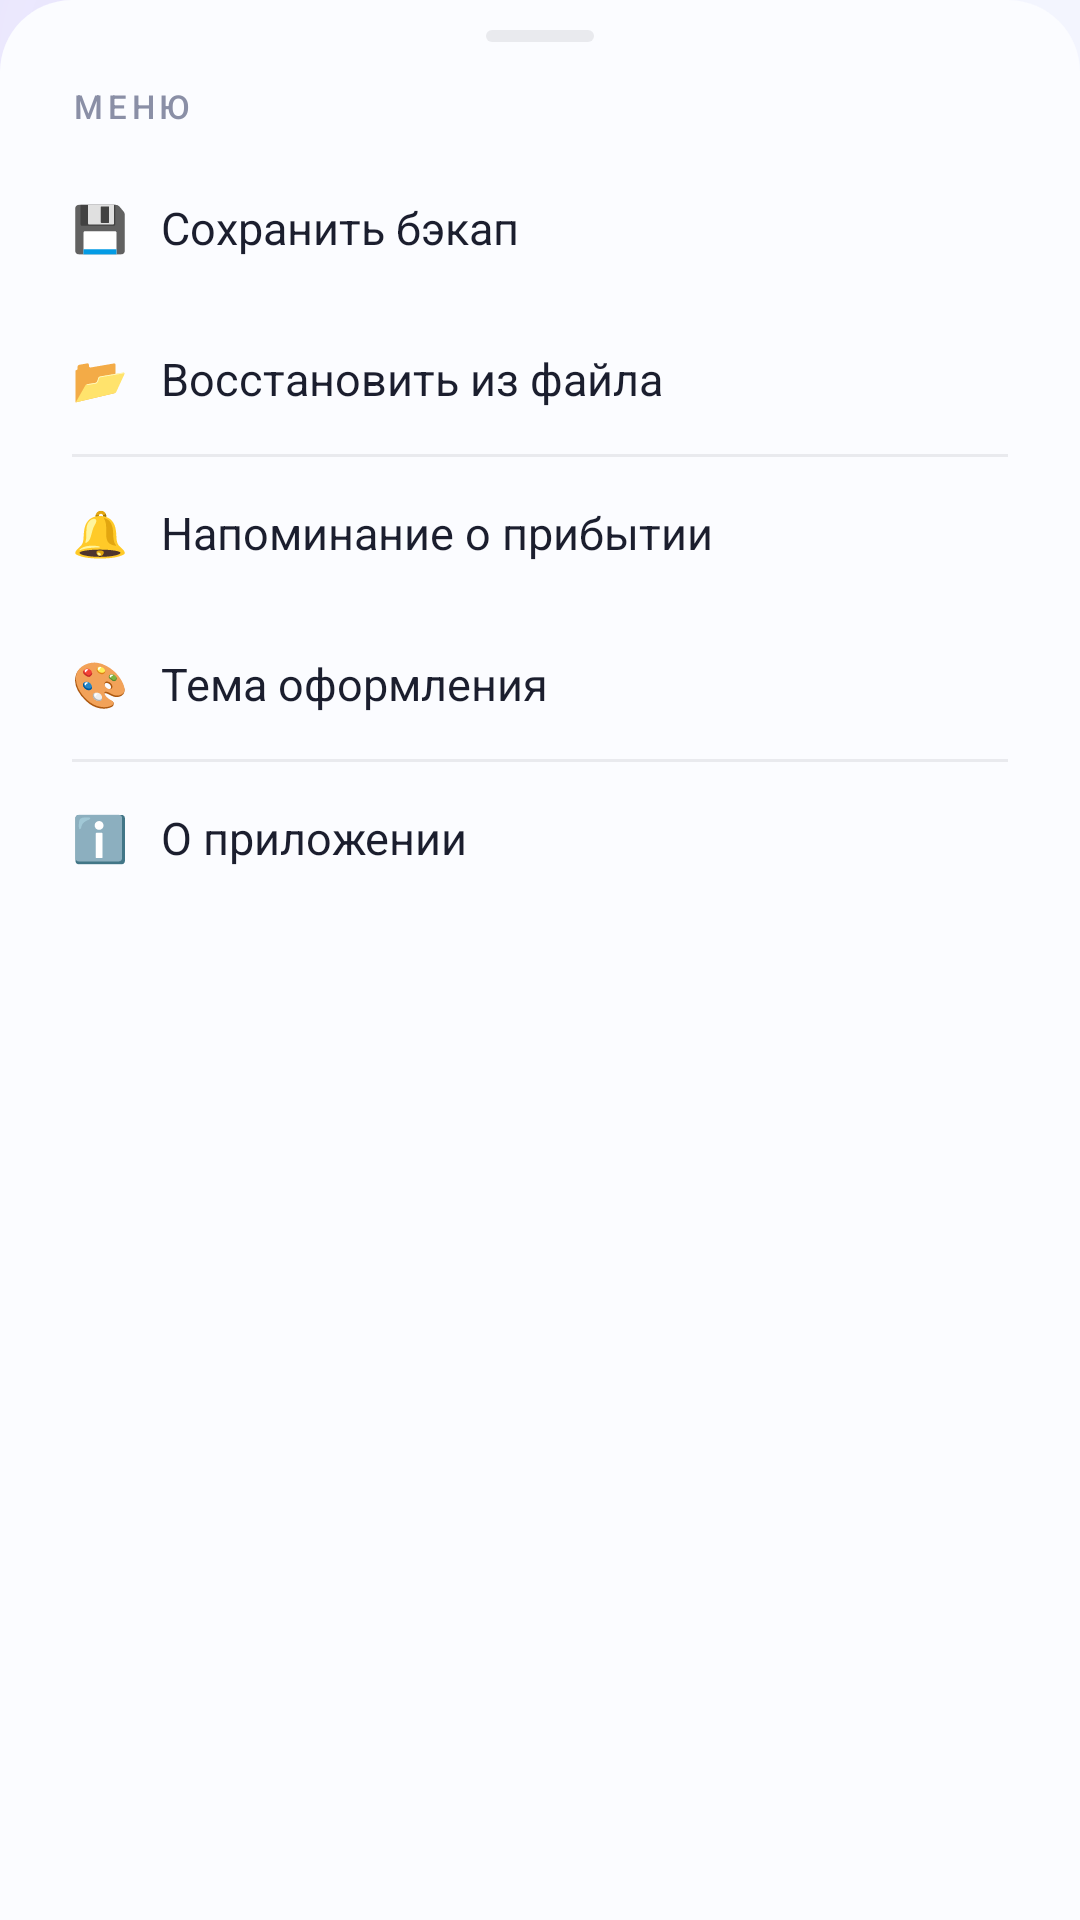

The Android layout XML behind this screen, and the referenced resources:
<!-- AndroidManifest.xml: application theme Theme.BusWidget -->
<!-- res/layout/sheet_menu.xml -->
<?xml version="1.0" encoding="utf-8"?>
<LinearLayout xmlns:android="http://schemas.android.com/apk/res/android"
    android:layout_width="match_parent"
    android:layout_height="wrap_content"
    android:orientation="vertical"
    android:background="@drawable/bg_sheet"
    android:paddingTop="10dp"
    android:paddingBottom="20dp">

    
    <View
        android:layout_width="36dp"
        android:layout_height="4dp"
        android:layout_gravity="center_horizontal"
        android:layout_marginBottom="14dp"
        android:background="@drawable/bg_accent_strip"
        android:backgroundTint="@color/divider"/>

    <TextView
        android:layout_width="match_parent"
        android:layout_height="wrap_content"
        android:paddingStart="24dp"
        android:paddingEnd="24dp"
        android:paddingBottom="8dp"
        android:text="МЕНЮ"
        android:textSize="11sp"
        android:fontFamily="sans-serif-medium"
        android:letterSpacing="0.14"
        android:textColor="@color/textTertiary"/>

    <TextView
        android:id="@+id/miBackup"
        style="@style/MenuSheetItem"
        android:text="💾   Сохранить бэкап"/>

    <TextView
        android:id="@+id/miRestore"
        style="@style/MenuSheetItem"
        android:text="📂   Восстановить из файла"/>

    <View style="@style/MenuSheetDivider"/>

    <TextView
        android:id="@+id/miAlerts"
        style="@style/MenuSheetItem"
        android:text="🔔   Напоминание о прибытии"/>

    <TextView
        android:id="@+id/miTheme"
        style="@style/MenuSheetItem"
        android:text="🎨   Тема оформления"/>

    <View style="@style/MenuSheetDivider"/>

    <TextView
        android:id="@+id/miAbout"
        style="@style/MenuSheetItem"
        android:text="ℹ️   О приложении"/>

</LinearLayout>
<!-- resources referenced by this layout -->
<resources>
  <color name="divider">#141B1E2E</color>
  <color name="textTertiary">#8A8FA6</color>
  <!-- drawable bg_accent_strip (drawable) -->
  <?xml version="1.0" encoding="utf-8"?>
  <shape xmlns:android="http://schemas.android.com/apk/res/android" android:shape="rectangle">
      <solid android:color="#FFFFFFFF"/>
      <corners android:radius="3dp"/>
  </shape>
  <!-- drawable bg_sheet (drawable) -->
  <?xml version="1.0" encoding="utf-8"?>
  <shape xmlns:android="http://schemas.android.com/apk/res/android"
      android:shape="rectangle">
      <solid android:color="@color/dialogBg"/>
      <corners
          android:topLeftRadius="24dp"
          android:topRightRadius="24dp"
          android:bottomLeftRadius="0dp"
          android:bottomRightRadius="0dp"/>
  </shape>
  <style name="MenuSheetDivider">
          <item name="android:layout_width">match_parent</item>
          <item name="android:layout_height">1dp</item>
          <item name="android:layout_marginStart">24dp</item>
          <item name="android:layout_marginEnd">24dp</item>
          <item name="android:background">@color/divider</item>
      </style>
  <style name="MenuSheetItem">
          <item name="android:layout_width">match_parent</item>
          <item name="android:layout_height">wrap_content</item>
          <item name="android:paddingStart">24dp</item>
          <item name="android:paddingEnd">24dp</item>
          <item name="android:paddingTop">15dp</item>
          <item name="android:paddingBottom">15dp</item>
          <item name="android:textSize">15sp</item>
          <item name="android:textColor">@color/textPrimary</item>
          <item name="android:background">?attr/selectableItemBackground</item>
      </style>
  <style name="Theme.BusWidget" parent="Theme.MaterialComponents.DayNight.NoActionBar">
          <item name="colorPrimary">@color/accent</item>
          <item name="colorPrimaryVariant">#3D63D4</item>
          <item name="colorOnPrimary">#FFFFFF</item>
          <item name="colorSecondary">@color/accentAlt</item>
          <item name="android:statusBarColor">@color/statusBarBg</item>
          <item name="android:navigationBarColor">@color/navBarBg</item>
          <item name="android:windowLightStatusBar">@bool/light_system_bars</item>
          <item name="android:windowBackground">@drawable/bg_app_gradient</item>
          <item name="android:windowAnimationStyle">@style/GlassActivityAnim</item>
      </style>
  <color name="dialogBg">#FBFCFF</color>
  <color name="textPrimary">#1B1E2E</color>
  <color name="accent">#5E8BFF</color>
  <color name="accentAlt">#8E5CF6</color>
  <color name="statusBarBg">#F3F5FE</color>
  <color name="navBarBg">#E8EAF7</color>
  <style name="GlassActivityAnim" parent="@android:style/Animation.Activity">
          <item name="android:activityOpenEnterAnimation">@anim/act_enter</item>
          <item name="android:activityOpenExitAnimation">@anim/act_fade_out</item>
          <item name="android:activityCloseEnterAnimation">@anim/act_fade_in</item>
          <item name="android:activityCloseExitAnimation">@anim/act_close_exit</item>
      </style>
  <color name="appBgStart">#F3F5FE</color>
  <color name="appBgCenter">#EEF0FB</color>
  <color name="appBgEnd">#E8EAF7</color>
  <color name="glowViolet">#1A8E5CF6</color>
  <color name="glowBlue">#145E8BFF</color>
</resources>
